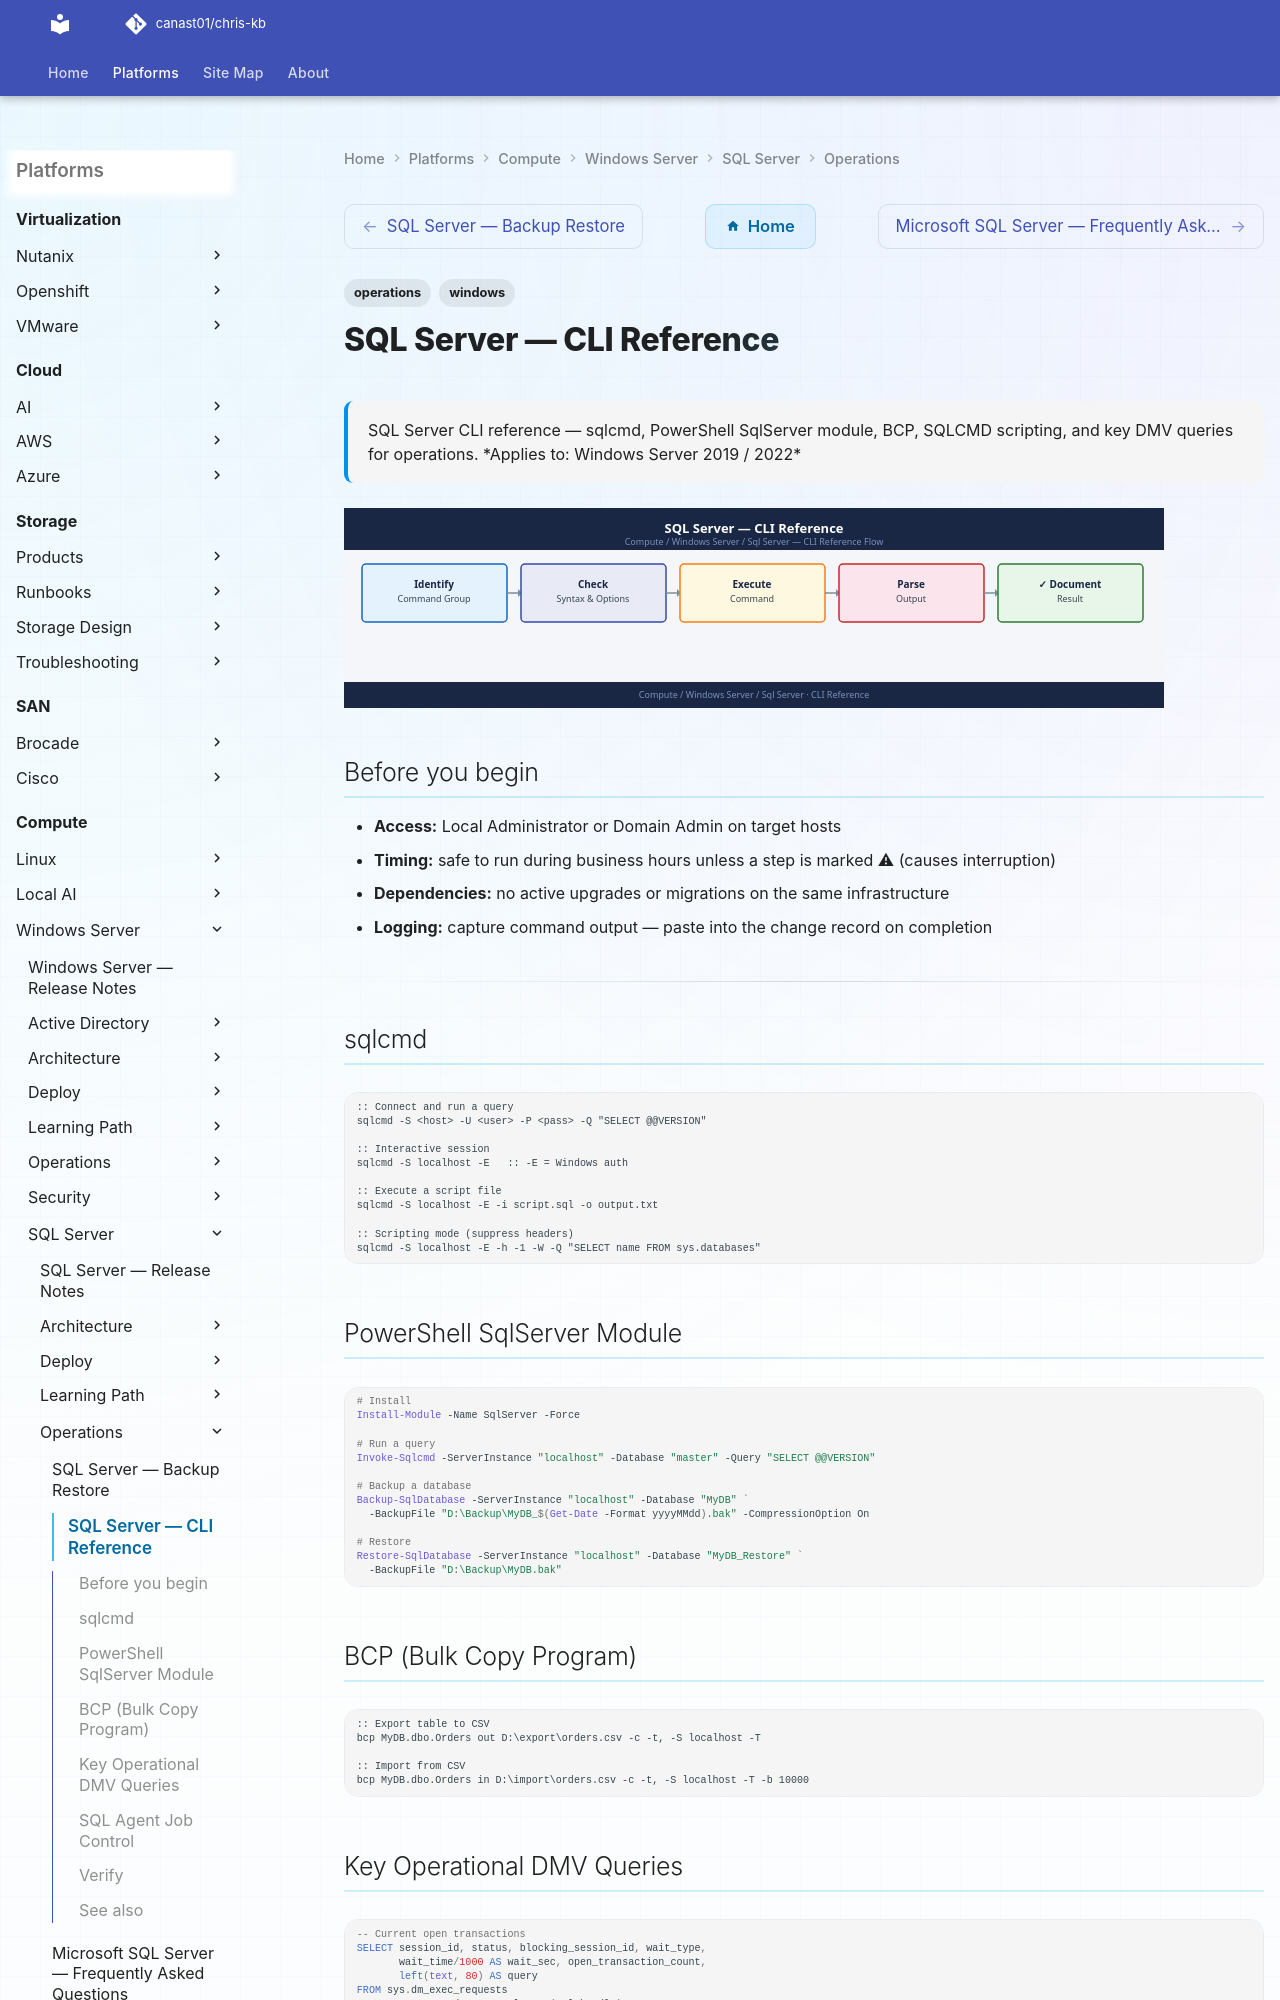

repository: canast01/chris-kb · page: compute/windows-server/sql-server/operations/cli-reference/index.html · generator: mkdocs

---
tags:
  - operations
  - windows
description: "SQL Server CLI reference — sqlcmd, PowerShell SqlServer module, BCP, SQLCMD scripting, and key DMV queries for operations."
---
# SQL Server — CLI Reference

<div class="kb-summary">
SQL Server CLI reference — sqlcmd, PowerShell SqlServer module, BCP, SQLCMD scripting, and key DMV queries for operations.

*Applies to: Windows Server 2019 / 2022*
</div>
![SQL Server — CLI Reference](../../../../assets/compute-windows-server-sql-server-operations-cli-reference.svg)

## Before you begin

- **Access:** Local Administrator or Domain Admin on target hosts
- **Timing:** safe to run during business hours unless a step is marked ⚠ (causes interruption)
- **Dependencies:** no active upgrades or migrations on the same infrastructure
- **Logging:** capture command output — paste into the change record on completion

---

## sqlcmd

```cmd
:: Connect and run a query
sqlcmd -S <host> -U <user> -P <pass> -Q "SELECT @@VERSION"

:: Interactive session
sqlcmd -S localhost -E   :: -E = Windows auth

:: Execute a script file
sqlcmd -S localhost -E -i script.sql -o output.txt

:: Scripting mode (suppress headers)
sqlcmd -S localhost -E -h -1 -W -Q "SELECT name FROM sys.databases"
```
